The GitHub repository sourov526/Clauliflower-Disease-Classification contains a labelled image folder "Clauliflower-Disease-Classification" with 5 categories: cauliflower healthy, cauliflower healthy leaf, cauliflower leaf black rot, cauliflower leaf red spot, cauliflower spot rot. Examples follow, each with its label.

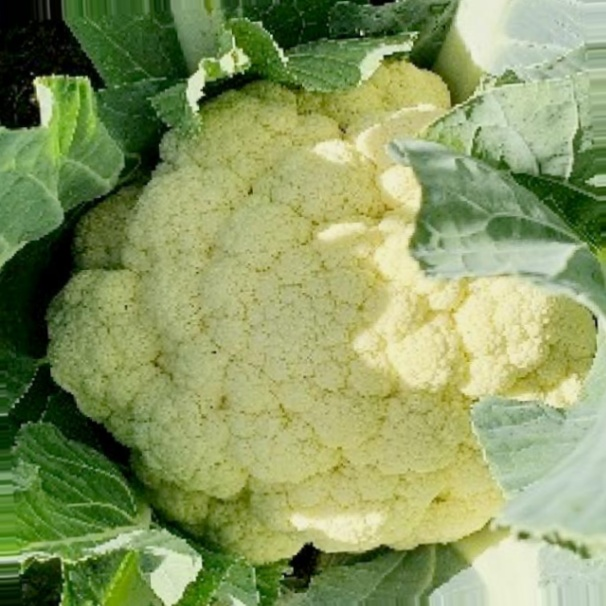
Label: cauliflower healthy

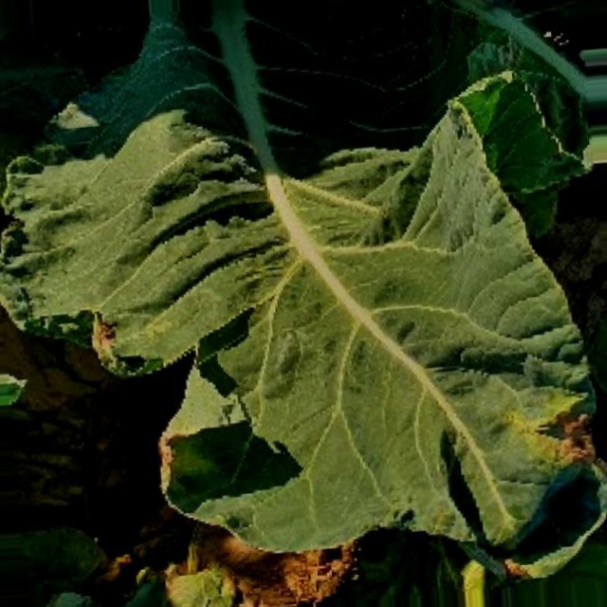
Label: cauliflower leaf black rot

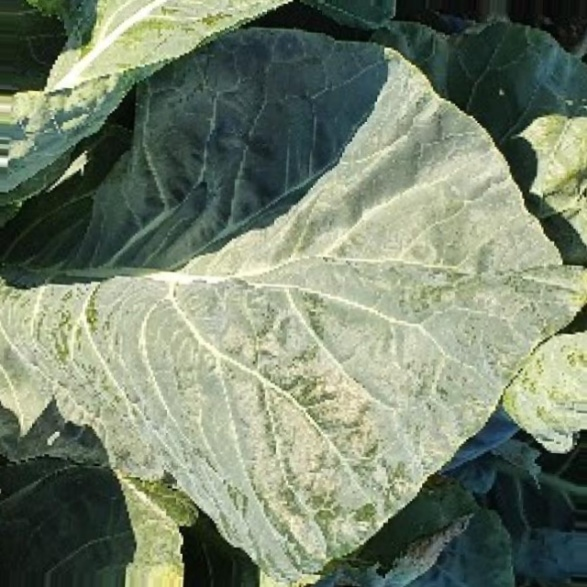
Label: cauliflower healthy leaf

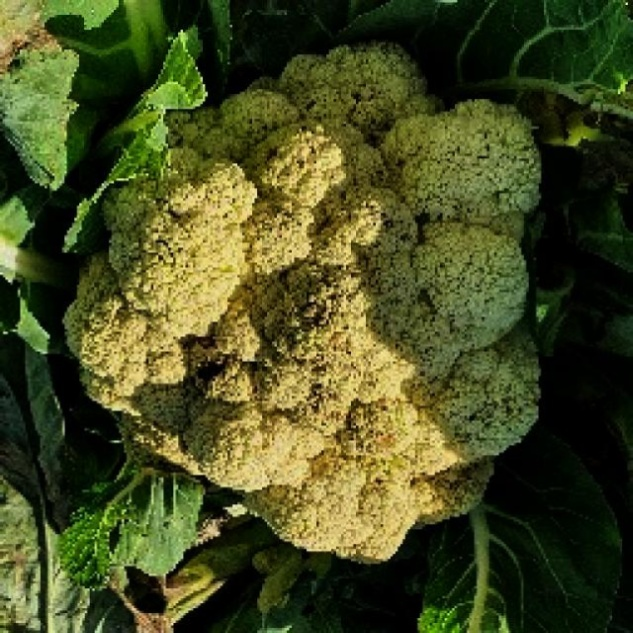
Label: cauliflower spot rot

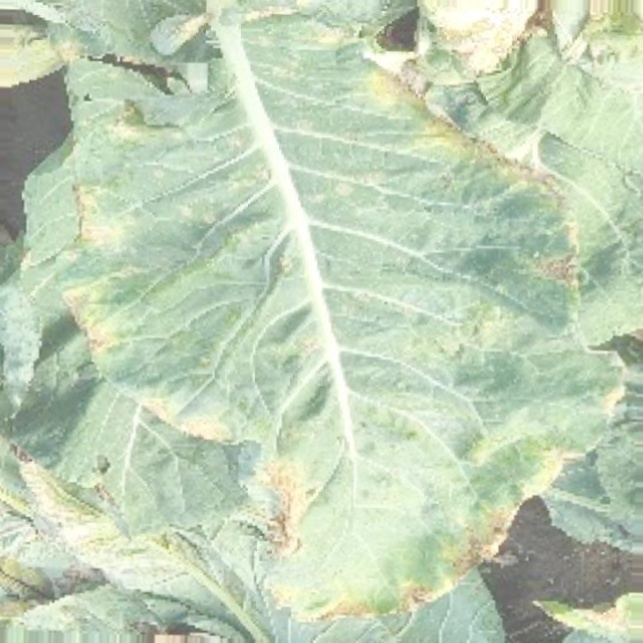
Label: cauliflower leaf red spot

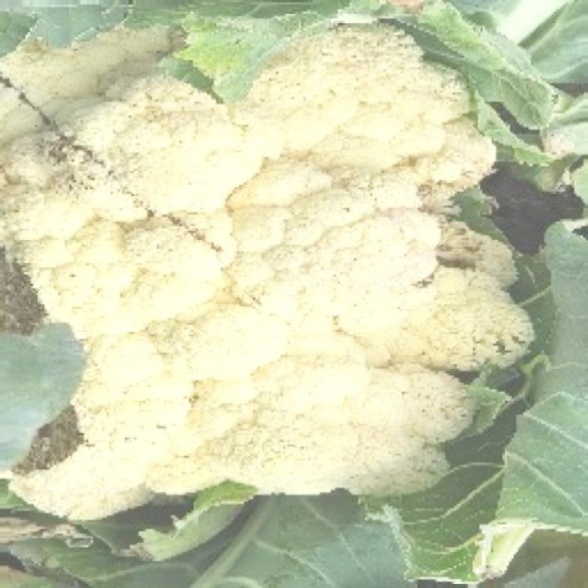
Label: cauliflower spot rot
